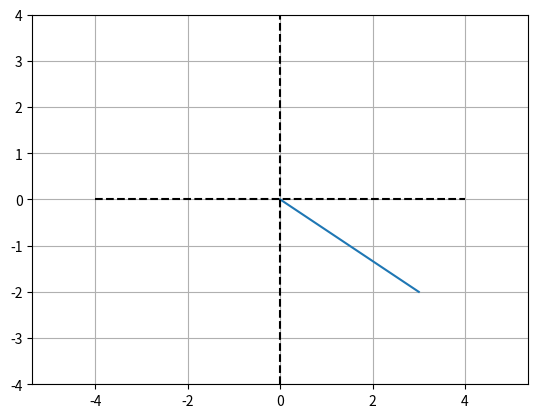

Write the Python code that produced this figure.
import numpy as np
import matplotlib.pyplot as plt


def interpretation2D(vector):
    plt.plot([0, vector[0]], [0, vector[1]])
    plt.axis('equal')
    plt.plot([-4, 4], [0, 0], color='k', linestyle='--')
    plt.plot([0, 0], [-4, 4], color='k', linestyle='--')
    plt.grid()
    plt.axis((-4, 4, -4, 4))
    plt.show()


"""2D vectorAdditionNSubtraction"""
v1 = [3, -2]
interpretation2D(v1)
